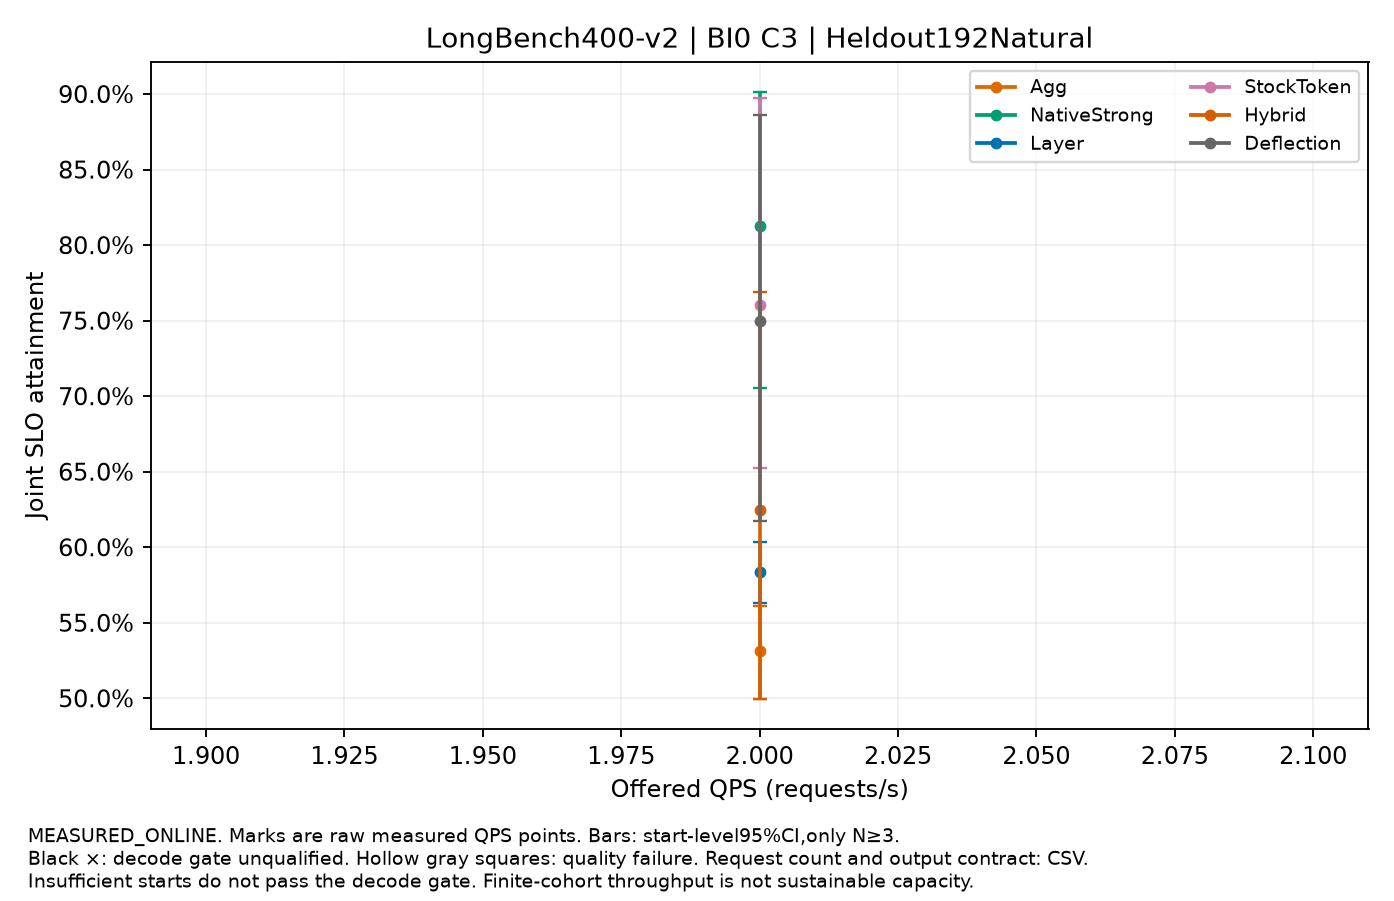

The data file committed next to this chart (first rows):
label, QPS, value, CI95, starts, requests_per_start, output_contract, decode_qualified, quality_passed
Agg, 2.0, 0.5312, [0.49973958333333335,0.5609375], 3, 192, NATURAL_EOS, False, True
NativeStrong, 2.0, 0.8125, [0.70546875,0.9013020833333334], 3, 192, NATURAL_EOS, False, True
Layer, 2.0, 0.5833, [0.5629340277777778,0.603732638888889], 3, 192, NATURAL_EOS, True, True
StockToken, 2.0, 0.7604, [0.6526041666666667,0.8973958333333332], 3, 192, NATURAL_EOS, True, True
Hybrid, 2.0, 0.625, [0.49947916666666664,0.7687499999999998], 3, 192, NATURAL_EOS, True, True
Deflection, 2.0, 0.75, [0.6171875,0.8864583333333332], 3, 192, NATURAL_EOS, True, True
